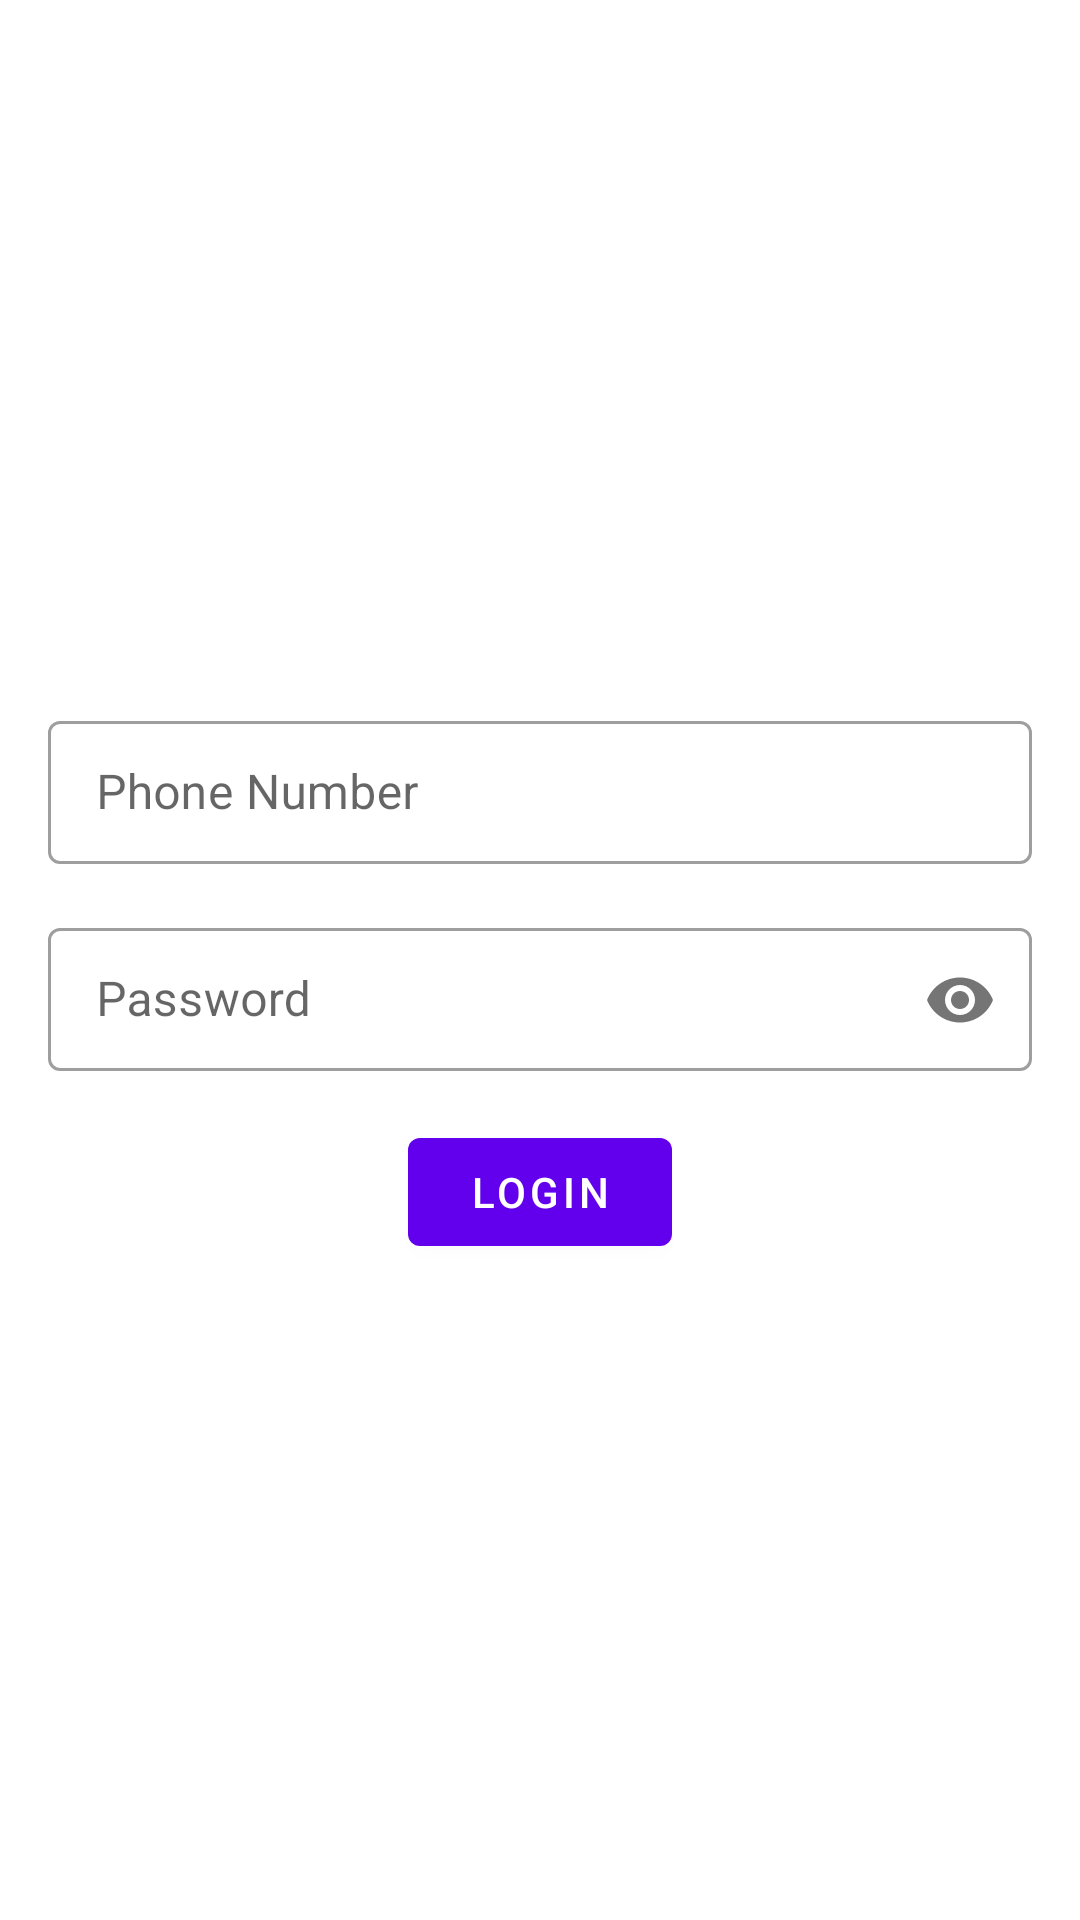

Reconstruct the res/layout file that produces this screen, plus the resources it refers to.
<!-- AndroidManifest.xml: application theme Theme.AndroidArchitecturePatterns -->
<!-- res/layout/fragment_login.xml -->
<?xml version="1.0" encoding="utf-8"?>
<androidx.constraintlayout.widget.ConstraintLayout xmlns:android="http://schemas.android.com/apk/res/android"
    xmlns:tools="http://schemas.android.com/tools"
    android:layout_width="match_parent"
    android:layout_height="match_parent"
    xmlns:app="http://schemas.android.com/apk/res-auto"
    tools:context=".ui.LoginFragment">

    <androidx.constraintlayout.widget.ConstraintLayout
        android:layout_width="match_parent"
        android:layout_height="wrap_content"
        app:layout_constraintBottom_toBottomOf="parent"
        app:layout_constraintTop_toTopOf="parent">

        <com.google.android.material.textfield.TextInputLayout
            android:id="@+id/phoneLayout"
            style="@style/TextInputLayoutStyle"
            android:layout_width="0dp"
            android:layout_height="wrap_content"
            android:layout_marginStart="16dp"
            android:layout_marginTop="16dp"
            android:layout_marginEnd="16dp"
            android:layout_marginBottom="16dp"
            android:hint="Phone Number"
            app:layout_constraintBottom_toTopOf="@+id/passwordLayout"
            app:layout_constraintEnd_toEndOf="parent"
            app:layout_constraintHorizontal_bias="0.5"
            app:layout_constraintStart_toStartOf="parent"
            app:layout_constraintTop_toTopOf="parent"
            app:layout_constraintVertical_chainStyle="packed"
            app:startIconDrawable="@drawable/ic_baseline_phone_24"
            tools:ignore="HardcodedText">

            <com.google.android.material.textfield.TextInputEditText
                android:id="@+id/phone"
                android:layout_width="match_parent"
                android:layout_height="wrap_content"
                android:inputType="number" />

        </com.google.android.material.textfield.TextInputLayout>


        <com.google.android.material.textfield.TextInputLayout
            android:id="@+id/passwordLayout"
            style="@style/TextInputLayoutStyle"
            android:layout_width="0dp"
            android:layout_height="wrap_content"
            android:layout_marginStart="16dp"
            android:layout_marginEnd="16dp"
            android:layout_marginBottom="16dp"
            android:hint="Password"
            app:layout_constraintBottom_toTopOf="@+id/loginButton"
            app:layout_constraintEnd_toEndOf="parent"
            app:layout_constraintHorizontal_bias="0.5"
            app:layout_constraintStart_toStartOf="parent"
            app:layout_constraintTop_toBottomOf="@+id/phoneLayout"
            app:startIconDrawable="@drawable/ic_baseline_lock_24"
            tools:ignore="HardcodedText"
            app:passwordToggleEnabled="true">

            <com.google.android.material.textfield.TextInputEditText
                android:id="@+id/password"
                android:layout_width="match_parent"
                android:layout_height="wrap_content"
                android:inputType="textPassword" />

        </com.google.android.material.textfield.TextInputLayout>


        <com.google.android.material.button.MaterialButton
            android:id="@+id/loginButton"
            android:layout_width="wrap_content"
            android:layout_height="wrap_content"
            android:text="Login"
            android:textColor="@color/white"
            app:layout_constraintBottom_toBottomOf="parent"
            app:layout_constraintEnd_toEndOf="parent"
            app:layout_constraintStart_toStartOf="parent"
            app:layout_constraintTop_toBottomOf="@+id/passwordLayout"
            tools:ignore="HardcodedText" />



    </androidx.constraintlayout.widget.ConstraintLayout>

</androidx.constraintlayout.widget.ConstraintLayout>
<!-- resources referenced by this layout -->
<resources>
  <color name="white">#FFFFFFFF</color>
  <style name="TextInputLayoutStyle" parent="Widget.MaterialComponents.TextInputLayout.OutlinedBox.Dense" />
  <style name="Theme.AndroidArchitecturePatterns" parent="Theme.MaterialComponents.DayNight.DarkActionBar">
          
          <item name="colorPrimary">@color/purple_500</item>
          <item name="colorPrimaryVariant">@color/purple_700</item>
          <item name="colorOnPrimary">@color/white</item>
          
          <item name="colorSecondary">@color/teal_200</item>
          <item name="colorSecondaryVariant">@color/teal_700</item>
          <item name="colorOnSecondary">@color/black</item>
          
          <item name="android:statusBarColor" tools:targetApi="l">?attr/colorPrimaryVariant</item>
          
      </style>
  <color name="purple_500">#FF6200EE</color>
  <color name="purple_700">#FF3700B3</color>
  <color name="teal_200">#FF03DAC5</color>
  <color name="teal_700">#FF018786</color>
  <color name="black">#FF000000</color>
</resources>
